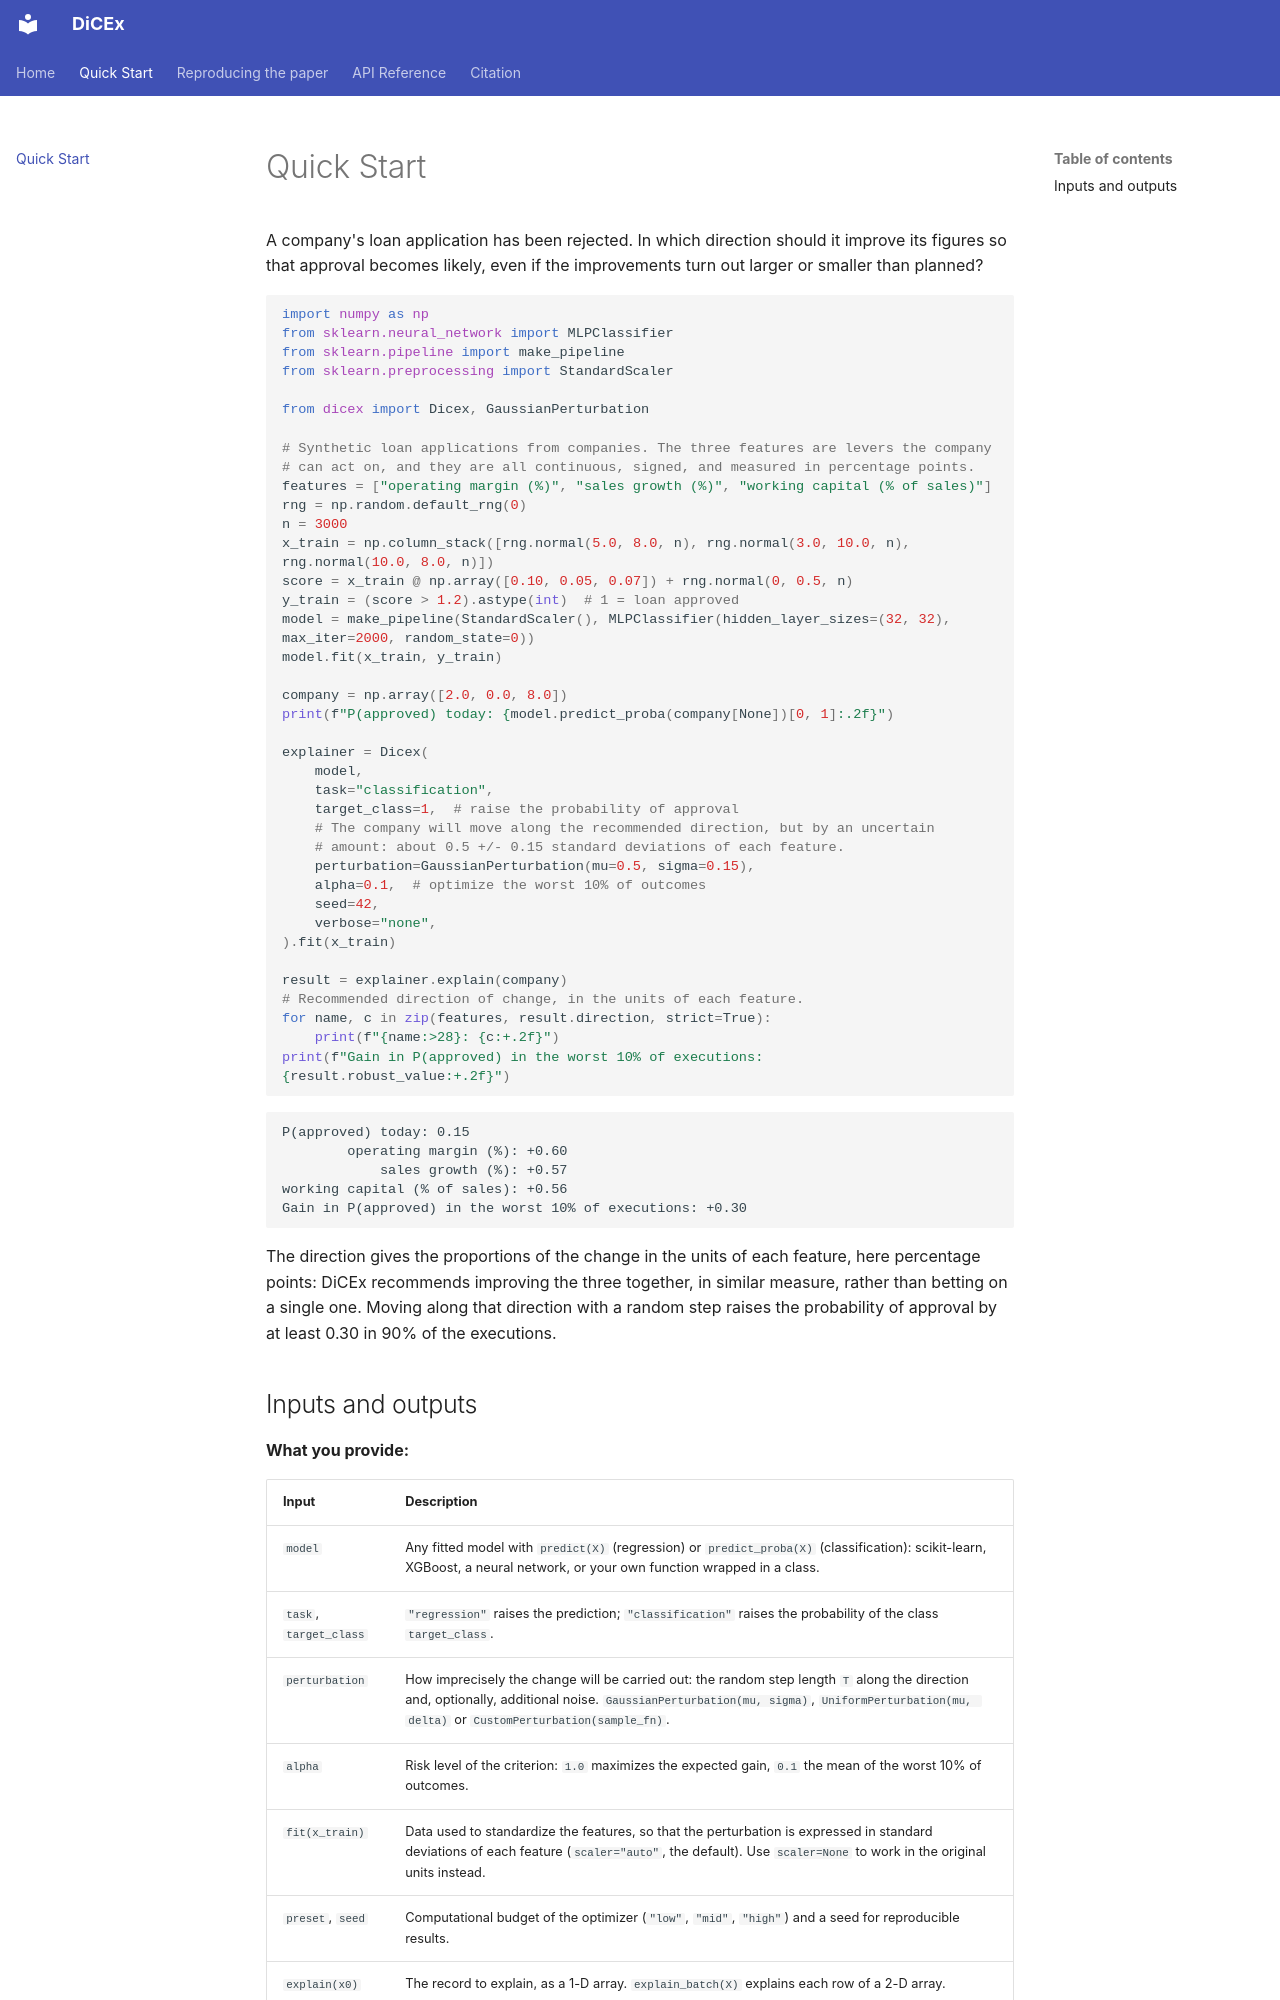

repository: javiermartinch/dicex · page: quick-start/index.html · generator: mkdocs

# Quick Start

A company's loan application has been rejected. In which direction should it improve its figures so that approval becomes likely, even if the improvements turn out larger or smaller than planned?

```python
import numpy as np
from sklearn.neural_network import MLPClassifier
from sklearn.pipeline import make_pipeline
from sklearn.preprocessing import StandardScaler

from dicex import Dicex, GaussianPerturbation

# Synthetic loan applications from companies. The three features are levers the company
# can act on, and they are all continuous, signed, and measured in percentage points.
features = ["operating margin (%)", "sales growth (%)", "working capital (% of sales)"]
rng = np.random.default_rng(0)
n = 3000
x_train = np.column_stack([rng.normal(5.0, 8.0, n), rng.normal(3.0, 10.0, n), rng.normal(10.0, 8.0, n)])
score = x_train @ np.array([0.10, 0.05, 0.07]) + rng.normal(0, 0.5, n)
y_train = (score > 1.2).astype(int)  # 1 = loan approved
model = make_pipeline(StandardScaler(), MLPClassifier(hidden_layer_sizes=(32, 32), max_iter=2000, random_state=0))
model.fit(x_train, y_train)

company = np.array([2.0, 0.0, 8.0])
print(f"P(approved) today: {model.predict_proba(company[None])[0, 1]:.2f}")

explainer = Dicex(
    model,
    task="classification",
    target_class=1,  # raise the probability of approval
    # The company will move along the recommended direction, but by an uncertain
    # amount: about 0.5 +/- 0.15 standard deviations of each feature.
    perturbation=GaussianPerturbation(mu=0.5, sigma=0.15),
    alpha=0.1,  # optimize the worst 10% of outcomes
    seed=42,
    verbose="none",
).fit(x_train)

result = explainer.explain(company)
# Recommended direction of change, in the units of each feature.
for name, c in zip(features, result.direction, strict=True):
    print(f"{name:>28}: {c:+.2f}")
print(f"Gain in P(approved) in the worst 10% of executions: {result.robust_value:+.2f}")
```

```text
P(approved) today: 0.15
        operating margin (%): +0.60
            sales growth (%): +0.57
working capital (% of sales): +0.56
Gain in P(approved) in the worst 10% of executions: +0.30
```

The direction gives the proportions of the change in the units of each feature, here percentage points: DiCEx recommends improving the three together, in similar measure, rather than betting on a single one. Moving along that direction with a random step raises the probability of approval by at least 0.30 in 90% of the executions.
